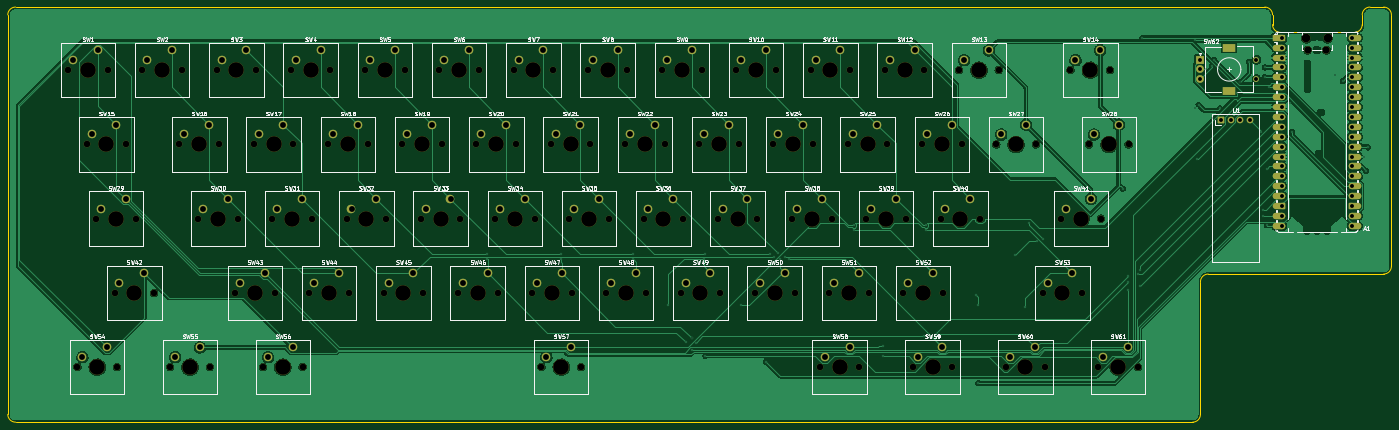
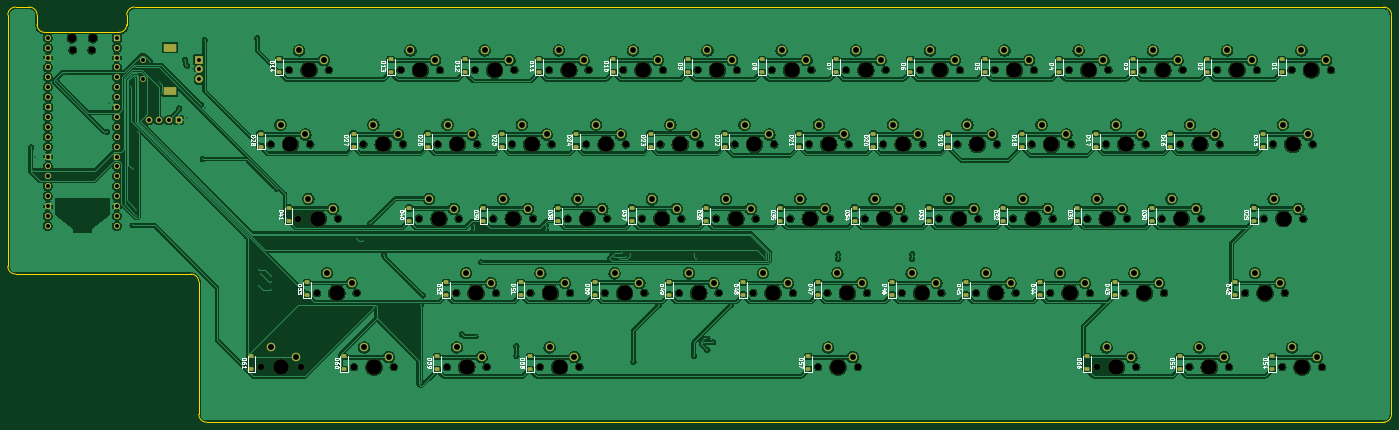
Circuit board: 11 layer files. Board 355.0 x 106.5 mm.
- bottom_copper: s-keyboard-B_Cu.gbr (797334 bytes)
- bottom_mask: s-keyboard-B_Mask.gbr (18741 bytes)
- paste: s-keyboard-B_Paste.gbr (5249 bytes)
- bottom_silk: s-keyboard-B_Silkscreen.gbr (114699 bytes)
- outline: s-keyboard-Edge_Cuts.gbr (1740 bytes)
- top_copper: s-keyboard-F_Cu.gbr (219184 bytes)
- top_mask: s-keyboard-F_Mask.gbr (17450 bytes)
- paste: s-keyboard-F_Paste.gbr (455 bytes)
- top_silk: s-keyboard-F_Silkscreen.gbr (161360 bytes)
- drill: s-keyboard-NPTH.drl (3483 bytes)
- drill: s-keyboard-PTH.drl (4152 bytes)

=== bottom_copper: s-keyboard-B_Cu.gbr (797334 bytes, source omitted) ===
=== bottom_mask: s-keyboard-B_Mask.gbr (18741 bytes, source omitted) ===
=== paste: s-keyboard-B_Paste.gbr ===
%TF.GenerationSoftware,KiCad,Pcbnew,10.0.5*%
%TF.CreationDate,2026-11-05T04:06:23+05:30*%
%TF.ProjectId,s-keyboard,732d6b65-7962-46f6-9172-642e6b696361,rev?*%
%TF.SameCoordinates,Original*%
%TF.FileFunction,Paste,Bot*%
%TF.FilePolarity,Positive*%
%FSLAX46Y46*%
G04 Gerber Fmt 4.6, Leading zero omitted, Abs format (unit mm)*
G04 Created by KiCad (PCBNEW 10.0.5) date 2026-11-05 04:06:23*
%MOMM*%
%LPD*%
G01*
G04 APERTURE LIST*
G04 Aperture macros list*
%AMRoundRect*
0 Rectangle with rounded corners*
0 $1 Rounding radius*
0 $2 $3 $4 $5 $6 $7 $8 $9 X,Y pos of 4 corners*
0 Add a 4 corners polygon primitive as box body*
4,1,4,$2,$3,$4,$5,$6,$7,$8,$9,$2,$3,0*
0 Add four circle primitives for the rounded corners*
1,1,$1+$1,$2,$3*
1,1,$1+$1,$4,$5*
1,1,$1+$1,$6,$7*
1,1,$1+$1,$8,$9*
0 Add four rect primitives between the rounded corners*
20,1,$1+$1,$2,$3,$4,$5,0*
20,1,$1+$1,$4,$5,$6,$7,0*
20,1,$1+$1,$6,$7,$8,$9,0*
20,1,$1+$1,$8,$9,$2,$3,0*%
G04 Aperture macros list end*
%ADD10RoundRect,0.225000X0.375000X-0.225000X0.375000X0.225000X-0.375000X0.225000X-0.375000X-0.225000X0*%
G04 APERTURE END LIST*
D10*
%TO.C,D46*%
X143192500Y-100900000D03*
X143192500Y-97600000D03*
%TD*%
%TO.C,D47*%
X162242500Y-100900000D03*
X162242500Y-97600000D03*
%TD*%
%TO.C,D60*%
X283686250Y-119950000D03*
X283686250Y-116650000D03*
%TD*%
%TO.C,D3*%
X81280000Y-43750000D03*
X81280000Y-40450000D03*
%TD*%
%TO.C,D17*%
X90805000Y-62800000D03*
X90805000Y-59500000D03*
%TD*%
%TO.C,D21*%
X167005000Y-62800000D03*
X167005000Y-59500000D03*
%TD*%
%TO.C,D27*%
X281305000Y-62800000D03*
X281305000Y-59500000D03*
%TD*%
%TO.C,D1*%
X43180000Y-43750000D03*
X43180000Y-40450000D03*
%TD*%
%TO.C,D36*%
X190817500Y-81850000D03*
X190817500Y-78550000D03*
%TD*%
%TO.C,D7*%
X157480000Y-43750000D03*
X157480000Y-40450000D03*
%TD*%
%TO.C,D37*%
X209867500Y-81850000D03*
X209867500Y-78550000D03*
%TD*%
%TO.C,D25*%
X243205000Y-62800000D03*
X243205000Y-59500000D03*
%TD*%
%TO.C,D54*%
X45561250Y-119950000D03*
X45561250Y-116650000D03*
%TD*%
%TO.C,D23*%
X205105000Y-62800000D03*
X205105000Y-59500000D03*
%TD*%
%TO.C,D32*%
X114617500Y-81850000D03*
X114617500Y-78550000D03*
%TD*%
%TO.C,D49*%
X200342500Y-100900000D03*
X200342500Y-97600000D03*
%TD*%
%TO.C,D15*%
X47942500Y-62800000D03*
X47942500Y-59500000D03*
%TD*%
%TO.C,D29*%
X50323750Y-81850000D03*
X50323750Y-78550000D03*
%TD*%
%TO.C,D41*%
X297973750Y-81850000D03*
X297973750Y-78550000D03*
%TD*%
%TO.C,D31*%
X95567500Y-81850000D03*
X95567500Y-78550000D03*
%TD*%
%TO.C,D39*%
X247967500Y-81850000D03*
X247967500Y-78550000D03*
%TD*%
%TO.C,D48*%
X181292500Y-100900000D03*
X181292500Y-97600000D03*
%TD*%
%TO.C,D6*%
X138430000Y-43750000D03*
X138430000Y-40450000D03*
%TD*%
%TO.C,D38*%
X228917500Y-81850000D03*
X228917500Y-78550000D03*
%TD*%
%TO.C,D43*%
X86042500Y-100900000D03*
X86042500Y-97600000D03*
%TD*%
%TO.C,D55*%
X69373750Y-119950000D03*
X69373750Y-116650000D03*
%TD*%
%TO.C,D59*%
X259873750Y-119950000D03*
X259873750Y-116650000D03*
%TD*%
%TO.C,D20*%
X147955000Y-62800000D03*
X147955000Y-59500000D03*
%TD*%
%TO.C,D16*%
X71755000Y-62800000D03*
X71755000Y-59500000D03*
%TD*%
%TO.C,D22*%
X186055000Y-62800000D03*
X186055000Y-59500000D03*
%TD*%
%TO.C,D56*%
X93186250Y-119950000D03*
X93186250Y-116650000D03*
%TD*%
%TO.C,D24*%
X224155000Y-62800000D03*
X224155000Y-59500000D03*
%TD*%
%TO.C,D61*%
X307498750Y-119950000D03*
X307498750Y-116650000D03*
%TD*%
%TO.C,D9*%
X195580000Y-43750000D03*
X195580000Y-40450000D03*
%TD*%
%TO.C,D30*%
X76517500Y-81850000D03*
X76517500Y-78550000D03*
%TD*%
%TO.C,D11*%
X233680000Y-43750000D03*
X233680000Y-40450000D03*
%TD*%
%TO.C,D8*%
X176530000Y-43750000D03*
X176530000Y-40450000D03*
%TD*%
%TO.C,D26*%
X262255000Y-62800000D03*
X262255000Y-59500000D03*
%TD*%
%TO.C,D2*%
X62230000Y-43750000D03*
X62230000Y-40450000D03*
%TD*%
%TO.C,D57*%
X164623750Y-119950000D03*
X164623750Y-116650000D03*
%TD*%
%TO.C,D4*%
X100330000Y-43750000D03*
X100330000Y-40450000D03*
%TD*%
%TO.C,D35*%
X171767500Y-81850000D03*
X171767500Y-78550000D03*
%TD*%
%TO.C,D12*%
X252730000Y-43750000D03*
X252730000Y-40450000D03*
%TD*%
%TO.C,D14*%
X300355000Y-43750000D03*
X300355000Y-40450000D03*
%TD*%
%TO.C,D53*%
X293211250Y-100900000D03*
X293211250Y-97600000D03*
%TD*%
%TO.C,D28*%
X305117500Y-62800000D03*
X305117500Y-59500000D03*
%TD*%
%TO.C,D52*%
X257492500Y-100900000D03*
X257492500Y-97600000D03*
%TD*%
%TO.C,D58*%
X236061250Y-119950000D03*
X236061250Y-116650000D03*
%TD*%
%TO.C,D42*%
X55086250Y-100900000D03*
X55086250Y-97600000D03*
%TD*%
%TO.C,D44*%
X105092500Y-100900000D03*
X105092500Y-97600000D03*
%TD*%
%TO.C,D51*%
X238442500Y-100900000D03*
X238442500Y-97600000D03*
%TD*%
%TO.C,D34*%
X152717500Y-81850000D03*
X152717500Y-78550000D03*
%TD*%
%TO.C,D50*%
X219392500Y-100900000D03*
X219392500Y-97600000D03*
%TD*%
%TO.C,D19*%
X128905000Y-62800000D03*
X128905000Y-59500000D03*
%TD*%
%TO.C,D18*%
X109855000Y-62800000D03*
X109855000Y-59500000D03*
%TD*%
%TO.C,D10*%
X214630000Y-43750000D03*
X214630000Y-40450000D03*
%TD*%
%TO.C,D45*%
X124142500Y-100900000D03*
X124142500Y-97600000D03*
%TD*%
%TO.C,D13*%
X271780000Y-43750000D03*
X271780000Y-40450000D03*
%TD*%
%TO.C,D33*%
X133667500Y-81850000D03*
X133667500Y-78550000D03*
%TD*%
%TO.C,D40*%
X267017500Y-81850000D03*
X267017500Y-78550000D03*
%TD*%
%TO.C,D5*%
X119380000Y-43750000D03*
X119380000Y-40450000D03*
%TD*%
M02*

=== bottom_silk: s-keyboard-B_Silkscreen.gbr (114699 bytes, source omitted) ===
=== outline: s-keyboard-Edge_Cuts.gbr ===
%TF.GenerationSoftware,KiCad,Pcbnew,10.0.5*%
%TF.CreationDate,2026-11-05T04:06:23+05:30*%
%TF.ProjectId,s-keyboard,732d6b65-7962-46f6-9172-642e6b696361,rev?*%
%TF.SameCoordinates,Original*%
%TF.FileFunction,Profile,NP*%
%FSLAX46Y46*%
G04 Gerber Fmt 4.6, Leading zero omitted, Abs format (unit mm)*
G04 Created by KiCad (PCBNEW 10.0.5) date 2026-11-05 04:06:23*
%MOMM*%
%LPD*%
G01*
G04 APERTURE LIST*
%TA.AperFunction,Profile*%
%ADD10C,0.050000*%
%TD*%
G04 APERTURE END LIST*
D10*
X15000000Y-29000000D02*
G75*
G02*
X17000000Y-27000000I2000000J0D01*
G01*
X15000000Y-131500000D02*
X15000000Y-29000000D01*
X17000000Y-27000000D02*
X337500000Y-27000000D01*
X17000000Y-133500000D02*
G75*
G02*
X15000000Y-131500000I0J2000000D01*
G01*
X319000000Y-133500000D02*
X17000000Y-133500000D01*
X321000000Y-97500000D02*
X321000000Y-131500000D01*
X321000000Y-97500000D02*
G75*
G02*
X323000000Y-95500000I2000000J0D01*
G01*
X321000000Y-131500000D02*
G75*
G02*
X319000000Y-133500000I-2000000J0D01*
G01*
X337500000Y-27000000D02*
G75*
G02*
X339500000Y-29000000I0J-2000000D01*
G01*
X339500000Y-29000000D02*
X339500000Y-31500000D01*
X341500000Y-33500000D02*
G75*
G02*
X339500000Y-31500000I0J2000000D01*
G01*
X341500000Y-33500000D02*
X360500000Y-33500000D01*
X362500000Y-29000000D02*
G75*
G02*
X364500000Y-27000000I2000000J0D01*
G01*
X362500000Y-31500000D02*
G75*
G02*
X360500000Y-33500000I-2000000J0D01*
G01*
X362500000Y-31500000D02*
X362500000Y-29000000D01*
X364500000Y-27000000D02*
X368000000Y-27000000D01*
X368000000Y-27000000D02*
G75*
G02*
X370000000Y-29000000I0J-2000000D01*
G01*
X368000000Y-95500000D02*
X323000000Y-95500000D01*
X370000000Y-29000000D02*
X370000000Y-93500000D01*
X370000000Y-93500000D02*
G75*
G02*
X368000000Y-95500000I-2000000J0D01*
G01*
M02*

=== top_copper: s-keyboard-F_Cu.gbr (219184 bytes, source omitted) ===
=== top_mask: s-keyboard-F_Mask.gbr (17450 bytes, source omitted) ===
=== paste: s-keyboard-F_Paste.gbr ===
%TF.GenerationSoftware,KiCad,Pcbnew,10.0.5*%
%TF.CreationDate,2026-11-05T04:06:23+05:30*%
%TF.ProjectId,s-keyboard,732d6b65-7962-46f6-9172-642e6b696361,rev?*%
%TF.SameCoordinates,Original*%
%TF.FileFunction,Paste,Top*%
%TF.FilePolarity,Positive*%
%FSLAX46Y46*%
G04 Gerber Fmt 4.6, Leading zero omitted, Abs format (unit mm)*
G04 Created by KiCad (PCBNEW 10.0.5) date 2026-11-05 04:06:23*
%MOMM*%
%LPD*%
G01*
G04 APERTURE LIST*
G04 APERTURE END LIST*
M02*

=== top_silk: s-keyboard-F_Silkscreen.gbr (161360 bytes, source omitted) ===
=== drill: s-keyboard-NPTH.drl ===
M48
; DRILL file KiCad 10.0.5 date 2026-11-05T04:06:21
; FORMAT={-:-/ absolute / metric / decimal}
; #@! TF.CreationDate,2026-11-05T04:06:21+05:30
; #@! TF.GenerationSoftware,Kicad,Pcbnew,10.0.5
; #@! TF.FileFunction,NonPlated,1,2,NPTH
FMAT,2
METRIC
; #@! TA.AperFunction,NonPlated,NPTH,ComponentDrill
T1C1.700
; #@! TA.AperFunction,NonPlated,NPTH,ComponentDrill
T2C1.850
; #@! TA.AperFunction,NonPlated,NPTH,ComponentDrill
T3C2.200
; #@! TA.AperFunction,NonPlated,NPTH,ComponentDrill
T4C4.000
%
G90
G05
T1
X30.48Y-43.18
X32.861Y-119.38
X35.242Y-62.23
X37.624Y-81.28
X40.64Y-43.18
X42.386Y-100.33
X43.021Y-119.38
X45.402Y-62.23
X47.784Y-81.28
X49.53Y-43.18
X52.546Y-100.33
X56.674Y-119.38
X59.055Y-62.23
X59.69Y-43.18
X63.817Y-81.28
X66.834Y-119.38
X68.58Y-43.18
X69.215Y-62.23
X73.343Y-100.33
X73.977Y-81.28
X78.105Y-62.23
X78.74Y-43.18
X80.486Y-119.38
X82.867Y-81.28
X83.502Y-100.33
X87.63Y-43.18
X88.265Y-62.23
X90.646Y-119.38
X92.392Y-100.33
X93.027Y-81.28
X97.155Y-62.23
X97.79Y-43.18
X101.917Y-81.28
X102.552Y-100.33
X106.68Y-43.18
X107.315Y-62.23
X111.442Y-100.33
X112.078Y-81.28
X116.205Y-62.23
X116.84Y-43.18
X120.968Y-81.28
X121.602Y-100.33
X125.73Y-43.18
X126.365Y-62.23
X130.493Y-100.33
X131.127Y-81.28
X135.255Y-62.23
X135.89Y-43.18
X140.017Y-81.28
X140.653Y-100.33
X144.78Y-43.18
X145.415Y-62.23
X149.542Y-100.33
X150.177Y-81.28
X151.924Y-119.38
X154.305Y-62.23
X154.94Y-43.18
X159.067Y-81.28
X159.702Y-100.33
X162.084Y-119.38
X163.83Y-43.18
X164.465Y-62.23
X168.593Y-100.33
X169.227Y-81.28
X173.355Y-62.23
X173.99Y-43.18
X178.117Y-81.28
X178.752Y-100.33
X182.88Y-43.18
X183.515Y-62.23
X187.642Y-100.33
X188.278Y-81.28
X192.405Y-62.23
X193.04Y-43.18
X197.167Y-81.28
X197.802Y-100.33
X201.93Y-43.18
X202.565Y-62.23
X206.692Y-100.33
X207.327Y-81.28
X211.455Y-62.23
X212.09Y-43.18
X216.218Y-81.28
X216.852Y-100.33
X220.98Y-43.18
X221.615Y-62.23
X223.361Y-119.38
X225.742Y-100.33
X226.377Y-81.28
X230.505Y-62.23
X231.14Y-43.18
X233.521Y-119.38
X235.267Y-81.28
X235.903Y-100.33
X240.03Y-43.18
X240.665Y-62.23
X244.792Y-100.33
X245.427Y-81.28
X247.174Y-119.38
X249.555Y-62.23
X250.19Y-43.18
X254.317Y-81.28
X254.952Y-100.33
X257.334Y-119.38
X259.08Y-43.18
X259.715Y-62.23
X264.477Y-81.28
X268.605Y-62.23
X269.24Y-43.18
X270.986Y-119.38
X278.765Y-62.23
X280.511Y-100.33
X281.146Y-119.38
X285.274Y-81.28
X287.655Y-43.18
X290.671Y-100.33
X292.417Y-62.23
X294.799Y-119.38
X295.434Y-81.28
X297.815Y-43.18
X302.577Y-62.23
X304.959Y-119.38
T2
X348.465Y-38.03
X353.315Y-38.03
T3
X348.165Y-35.0
X353.615Y-35.0
T4
X35.56Y-43.18
X37.941Y-119.38
X40.322Y-62.23
X42.704Y-81.28
X47.466Y-100.33
X54.61Y-43.18
X61.754Y-119.38
X64.135Y-62.23
X68.897Y-81.28
X73.66Y-43.18
X78.422Y-100.33
X83.185Y-62.23
X85.566Y-119.38
X87.947Y-81.28
X92.71Y-43.18
X97.472Y-100.33
X102.235Y-62.23
X106.997Y-81.28
X111.76Y-43.18
X116.522Y-100.33
X121.285Y-62.23
X126.047Y-81.28
X130.81Y-43.18
X135.572Y-100.33
X140.335Y-62.23
X145.097Y-81.28
X149.86Y-43.18
X154.623Y-100.33
X157.004Y-119.38
X159.385Y-62.23
X164.147Y-81.28
X168.91Y-43.18
X173.672Y-100.33
X178.435Y-62.23
X183.197Y-81.28
X187.96Y-43.18
X192.722Y-100.33
X197.485Y-62.23
X202.248Y-81.28
X207.01Y-43.18
X211.772Y-100.33
X216.535Y-62.23
X221.297Y-81.28
X226.06Y-43.18
X228.441Y-119.38
X230.822Y-100.33
X235.585Y-62.23
X240.347Y-81.28
X245.11Y-43.18
X249.873Y-100.33
X252.254Y-119.38
X254.635Y-62.23
X259.397Y-81.28
X264.16Y-43.18
X273.685Y-62.23
X276.066Y-119.38
X285.591Y-100.33
X290.354Y-81.28
X292.735Y-43.18
X297.498Y-62.23
X299.879Y-119.38
M30

=== drill: s-keyboard-PTH.drl ===
M48
; DRILL file KiCad 10.0.5 date 2026-11-05T04:06:21
; FORMAT={-:-/ absolute / metric / decimal}
; #@! TF.CreationDate,2026-11-05T04:06:21+05:30
; #@! TF.GenerationSoftware,Kicad,Pcbnew,10.0.5
; #@! TF.FileFunction,Plated,1,2,PTH
FMAT,2
METRIC
; #@! TA.AperFunction,Plated,PTH,ViaDrill
T1C0.300
; #@! TA.AperFunction,Plated,PTH,ComponentDrill
T2C1.000
; #@! TA.AperFunction,Plated,PTH,ComponentDrill
T3C1.500
%
G90
G05
T1
X138.0Y-90.4
X138.0Y-91.6
X157.0Y-90.4
X157.0Y-91.6
X175.5Y-90.4
X175.5Y-91.6
X184.5Y-103.5
X189.0Y-113.0
X190.5Y-112.0
X190.5Y-112.0
X190.5Y-115.0
X191.561Y-113.061
X193.5Y-91.6
X194.0Y-90.4
X194.0Y-116.5
X203.0Y-103.5
X207.962Y-97.79
X209.5Y-118.0
X210.5Y-90.4
X211.5Y-91.0
X212.5Y-90.0
X213.061Y-91.6
X214.5Y-91.0
X215.5Y-91.6
X232.0Y-83.0
X232.0Y-84.23
X239.5Y-114.0
X239.5Y-116.5
X248.5Y-92.5
X250.0Y-111.5
X250.5Y-83.03
X250.5Y-84.23
X253.5Y-111.0
X263.5Y-101.0
X264.0Y-103.5
X264.0Y-123.5
X273.5Y-90.5
X276.0Y-104.0
X277.0Y-82.5
X279.0Y-87.0
X280.5Y-86.5
X301.062Y-73.562
X302.5Y-96.0
X302.5Y-97.5
X302.5Y-99.5
X305.0Y-95.5
X305.5Y-94.5
X305.5Y-98.5
X306.0Y-35.0
X319.5Y-35.5
X319.5Y-53.0
X320.0Y-66.0
X320.5Y-52.0
X322.5Y-43.0
X323.906Y-55.406
X324.0Y-42.0
X324.5Y-40.5
X326.0Y-53.0
X330.5Y-49.0
X331.174Y-46.3
X331.174Y-46.3
X333.5Y-41.0
X336.513Y-59.013
X337.0Y-79.0
X337.0Y-80.5
X337.5Y-42.5
X337.5Y-45.0
X338.0Y-68.5
X338.0Y-83.0
X338.5Y-47.5
X344.0Y-51.5
X344.5Y-59.0
X355.5Y-44.5
X357.5Y-46.0
X363.0Y-65.5
X363.5Y-69.0
X364.0Y-63.0
T2
X320.875Y-40.5
X320.875Y-43.0
X320.875Y-45.5
X326.19Y-56.0
X328.73Y-56.0
X331.27Y-56.0
X333.81Y-56.0
X335.375Y-40.5
X335.375Y-45.5
X342.0Y-34.87
X342.0Y-37.41
X342.0Y-39.95
X342.0Y-42.49
X342.0Y-45.03
X342.0Y-47.57
X342.0Y-50.11
X342.0Y-52.65
X342.0Y-55.19
X342.0Y-57.73
X342.0Y-60.27
X342.0Y-62.81
X342.0Y-65.35
X342.0Y-67.89
X342.0Y-70.43
X342.0Y-72.97
X342.0Y-75.51
X342.0Y-78.05
X342.0Y-80.59
X342.0Y-83.13
X359.78Y-34.87
X359.78Y-37.41
X359.78Y-39.95
X359.78Y-42.49
X359.78Y-45.03
X359.78Y-47.57
X359.78Y-50.11
X359.78Y-52.65
X359.78Y-55.19
X359.78Y-57.73
X359.78Y-60.27
X359.78Y-62.81
X359.78Y-65.35
X359.78Y-67.89
X359.78Y-70.43
X359.78Y-72.97
X359.78Y-75.51
X359.78Y-78.05
X359.78Y-80.59
X359.78Y-83.13
T3
X31.75Y-40.64
X34.131Y-116.84
X36.512Y-59.69
X38.1Y-38.1
X38.894Y-78.74
X40.481Y-114.3
X42.862Y-57.15
X43.656Y-97.79
X45.244Y-76.2
X50.006Y-95.25
X50.8Y-40.64
X57.15Y-38.1
X57.944Y-116.84
X60.325Y-59.69
X64.294Y-114.3
X65.087Y-78.74
X66.675Y-57.15
X69.85Y-40.64
X71.438Y-76.2
X74.612Y-97.79
X76.2Y-38.1
X79.375Y-59.69
X80.962Y-95.25
X81.756Y-116.84
X84.138Y-78.74
X85.725Y-57.15
X88.106Y-114.3
X88.9Y-40.64
X90.487Y-76.2
X93.662Y-97.79
X95.25Y-38.1
X98.425Y-59.69
X100.012Y-95.25
X103.188Y-78.74
X104.775Y-57.15
X107.95Y-40.64
X109.537Y-76.2
X112.712Y-97.79
X114.3Y-38.1
X117.475Y-59.69
X119.062Y-95.25
X122.237Y-78.74
X123.825Y-57.15
X127.0Y-40.64
X128.588Y-76.2
X131.762Y-97.79
X133.35Y-38.1
X136.525Y-59.69
X138.112Y-95.25
X141.287Y-78.74
X142.875Y-57.15
X146.05Y-40.64
X147.637Y-76.2
X150.812Y-97.79
X152.4Y-38.1
X153.194Y-116.84
X155.575Y-59.69
X157.162Y-95.25
X159.544Y-114.3
X160.338Y-78.74
X161.925Y-57.15
X165.1Y-40.64
X166.688Y-76.2
X169.862Y-97.79
X171.45Y-38.1
X174.625Y-59.69
X176.213Y-95.25
X179.387Y-78.74
X180.975Y-57.15
X184.15Y-40.64
X185.737Y-76.2
X188.912Y-97.79
X190.5Y-38.1
X193.675Y-59.69
X195.262Y-95.25
X198.438Y-78.74
X200.025Y-57.15
X203.2Y-40.64
X204.787Y-76.2
X207.962Y-97.79
X209.55Y-38.1
X212.725Y-59.69
X214.312Y-95.25
X217.487Y-78.74
X219.075Y-57.15
X222.25Y-40.64
X223.837Y-76.2
X224.631Y-116.84
X227.012Y-97.79
X228.6Y-38.1
X230.981Y-114.3
X231.775Y-59.69
X233.362Y-95.25
X236.537Y-78.74
X238.125Y-57.15
X241.3Y-40.64
X242.887Y-76.2
X246.062Y-97.79
X247.65Y-38.1
X248.444Y-116.84
X250.825Y-59.69
X252.412Y-95.25
X254.794Y-114.3
X255.587Y-78.74
X257.175Y-57.15
X260.35Y-40.64
X261.938Y-76.2
X266.7Y-38.1
X269.875Y-59.69
X272.256Y-116.84
X276.225Y-57.15
X278.606Y-114.3
X281.781Y-97.79
X286.544Y-78.74
X288.131Y-95.25
X288.925Y-40.64
X292.894Y-76.2
X293.688Y-59.69
X295.275Y-38.1
X296.069Y-116.84
X300.037Y-57.15
X302.419Y-114.3
T3
G00X327.725Y-37.4
M15
G01X329.025Y-37.4
M16
G05
G00X327.725Y-48.6
M15
G01X329.025Y-48.6
M16
G05
M30
